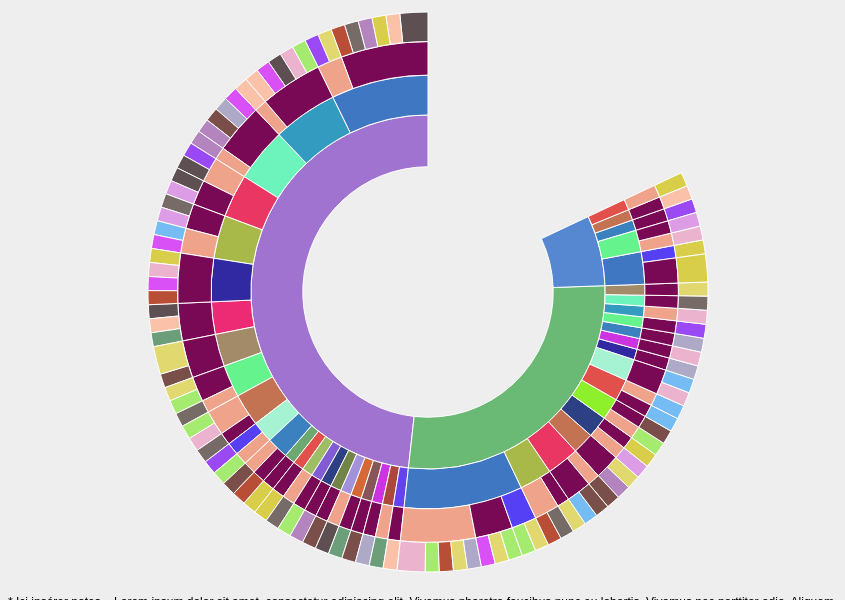
D3 v3 page, settled after 360 driven frames (6 s of simulated time); the page loaded 1 data file(s).


      // Hack to make this example display correctly in an iframe on bl.ocks.org
      d3.select(self.frameElement).style("height", "700px");
  
// ── sequences.js
// Dimensions of sunburst & sidepanel.
var height = 600;

var p = { w: 210, h: height};
var width = 840 ;
//var radius = Math.min(width, height) / 2;
var radius = 280;
var aperture = -.82;

// Breadcrumb dimensions: width, height, spacing, width of tip/tail.
var b = {
    w: 210, h: 25, s: 3, t: 10
};

// Mapping of step names to colors.
var colors = {
    "Tessin": "#5687d1",
    "Suisse romande": "#6ab975",
    "Suisse allemande": "#a173d1",

    "Homme": "#7a0955",
    "Femme": "#f0a38b",
    "Mixte": "#5640f6",
    "?": "#888888",

    "Drame/Amour": "#ea3663",
    "Comédie/Famille": "#6df4bd",
    "Drame/Adolescence": "#8ef02a",
    "Drame/Homosexualité": "#d46837",
    "Comédie/Amour": "#3b80bf",
    "Docu/Musique": "#ed2b74",
    "Docu/Guerre": "#9fbd65",
    "Drame/historique": "#6ba970",
    "Drame/Migration": "#64f38c",
    "Drame/Histoire": "#e2504b",
    "Thriller": "#a292dc",
    "Docu/Nature": "#a38a69",
    "Docu/Migration": "#2d4083",
    "Comédie/SF": "#cc33e1",
    "Docu/Société": "#3029a2",
    "Drame/Société": "#339bbf",
    "SF": "#825cd5",
    "Drame/politique": "#aa483d",
    "Policier": "#728448",
    "Docu/Economie politique": "#a6f3d3",
    "Comédie/Société": "#a8b949",
    "Drame/SF": "#6442ed",
    "Drame/Famille": "#3f77c3",
    "Docu/Famille": "#885659",
    "Animation": "#c47352",

    "2011": "#ebb3cd",
    "2002": "#b484bf",
    "2005": "#fbc2a9",
    "2000": "#b84e35",
    "2001": "#9b49f5",
    "2003": "#d950f7",
    "1998": "#dd9ce6",
    "2010": "#7a4f4a",
    "2008": "#5e4f53",
    "2012": "#d8ce49",
    "2013": "#e1d86f",
    "2004": "#74bcf3",
    "2007": "#776b67",
    "2006": "#afa9c8",
    "2009": "#a5eb6f",
    "1999": "#6b9e79"

};

// Total size of all segments; we set this later, after loading the data.
var totalSize = 0;

var vis = d3.select("#chart").append("svg:svg")
    .attr("width", width)
    .attr("height", height)
    .append("svg:g")
    .attr("id", "container")
    .attr("transform", "translate(" + width / 2 + "," + height / 2 + ")");

var partition = d3.layout.partition()
    .size([2 * Math.PI, radius * radius])
    .value(function(d) { return d.size; });

var arc = d3.svg.arc()
    .startAngle(function(d) { return aperture * d.x; })
    .endAngle(function(d)   { return aperture  * (d.x + d.dx); }) // Try 0.75 :)
    .innerRadius(function(d) { return 1.0 * Math.sqrt(d.y); })
    .outerRadius(function(d) { return 1.0 * Math.sqrt(d.y + d.dy); });

// Tooltip init
var tooltip = d3.select('#chart')
    .append('div')
    .attr('class', 'tooltip');

tooltip.append('div')
    .attr('class', 'label');

//tooltip.append('div').attr('class', 'percent');

var path;

// Use d3.text and d3.csv.parseRows so that we do not need to have a header
// row, and can receive the csv as an array of arrays.
d3.text("result.csv", function(text) {
    var csv = d3.dsv(";", "text/plain").parseRows(text);
    //var csv = d3.csv.parseRows(text);
    var json = buildHierarchy(csv);
    createVisualization(json);
});

// Main function to draw and set up the visualization, once we have the data.
function createVisualization(json) {

    // Basic setup of page elements.
    initializeBreadcrumbTrail();

    // Bounding circle underneath the sunburst, to make it easier to detect
    // when the mouse leaves the parent g.
    vis.append("svg:circle")
        .attr("r", radius)
        .style("opacity", 0);

    // For efficiency, filter nodes to keep only those large enough to see.
    var nodes = partition.nodes(json)
        .filter(function(d) {
            return (d.dx > 0.005); // 0.005 radians = 0.29 degrees
        });


    path = vis.data([json]).selectAll("path")
        .data(nodes)
        .enter().append("svg:path")
        .attr("display", function(d) { return d.depth ? null : "none"; })
        .attr("d", arc)
        .attr("fill-rule", "evenodd")
        .style("fill", function(d) { return colors[d.name]; })
        .style("opacity", 1)
        .on("mouseover", mouseover)
        .on("mousemove", mousemove);


    // Add the mouseleave handler to the bounding circle.
    d3.select("#container").on("mouseleave", mouseleave);

    // Get total size of the tree = value of root node from partition.
    totalSize = path.node().__data__.value;
};

// Fade all but the current sequence, and show it in the breadcrumb trail.
function mouseover(d) {

    d3.select("#entete")
        .text(d.prix + " " + d.annee);

    d3.select("#titre")
        .text('"' + d.titre + '"');

    d3.select("#realisation")
        .text(d.realisation);

    d3.select("#laureat")
        .text(d.laureat != "NA" ? d.laureat : "");

    d3.select("#explanation")
        .style("visibility", d.depth == 4 ? "" : "hidden");

    d3.select("#labellaureat")
        .style("visibility", d.laureat == "NA" ? "hidden" : "");


    var sequenceArray = getAncestors(d);
    updateBreadcrumbs(sequenceArray);

    // Fade all the segments.
    d3.selectAll("path")
        .style("opacity", 0.1);

    // Then highlight only those that are an ancestor of the current segment.
    vis.selectAll("path")
        .filter(function(node) {
            return (sequenceArray.indexOf(node) >= 0);
        })
        .style("opacity", 1);

    tooltip.style("visibility", d.depth == 4 ? "hidden" : "");
}

// Restore everything to full opacity when moving off the visualization.
function mouseleave(d) {

    // Hide the breadcrumb trail
    d3.select("#trail")
        .style("visibility", "hidden");

    // Deactivate all segments during transition.
    d3.selectAll("path").on("mouseover", null);

    // Transition each segment to full opacity and then reactivate it.
    d3.selectAll("path")
        .transition()
        .duration(1000)
        .style("opacity", 1)
        .each("end", function() {
            d3.select(this).on("mouseover", mouseover);
        });

    d3.select("#explanation")
        .style("visibility", "hidden");

    tooltip.style("visibility", "hidden");
}

function mousemove(d) {

    var percentage = (100 * d.value / totalSize).toPrecision(3);
    var percentageString = percentage + "%";
    if (percentage < 0.1) {
        percentageString = "< 0.1%";
    }

    // Tooltip update

    tooltip.select('.label').html(d.name);
    tooltip.select('.percent').html(percentageString);
    tooltip.style('display', 'block');

    var offset = 0;

    tooltip.style('top',  (d3.event.pageY - offset) + 'px')
           .style('left', (d3.event.pageX - offset) + 'px');

}

// Given a node in a partition layout, return an array of all of its ancestor
// nodes, highest first, but excluding the root.
function getAncestors(node) {
    var path = [];
    var current = node;
    while (current.parent) {
        path.unshift(current);
        current = current.parent;
    }
    return path;
}

function initializeBreadcrumbTrail() {
    // Add the svg area.
    var trail = d3.select("#sequence").append("svg:svg")
        .attr("width", width).attr("height", 50).attr("id", "trail")
}

// Generate a string that describes the points of a breadcrumb polygon.
function breadcrumbPoints(d, i) {
    var points = [];
    points.push("0,0");
    points.push(b.w + ",0");
    points.push(b.w + b.t + "," + (b.h / 2));
    points.push(b.w + "," + b.h);
    points.push("0," + b.h);
    if (i > 0) { // Leftmost breadcrumb; don't include 6th vertex.
        points.push(b.t + "," + (b.h / 2));
    }
    return points.join(" ");
}

// Update the breadcrumb trail to show the current sequence.
function updateBreadcrumbs(nodeArray) {

    // Data join; key function combines name and depth (= position in sequence).
    var g = d3.select("#trail")
        .selectAll("g")
        .data(nodeArray, function(d) { return d.name + d.depth; });

    // Add breadcrumb and label for entering nodes.
    var entering = g.enter().append("svg:g");

    entering.append("svg:polygon")
        .attr("points", breadcrumbPoints)
        .style("fill", function(d) { return colors[d.name]; });

    entering.append("svg:text")
        .attr("x", (b.w + b.t) / 2)
        .attr("y", b.h / 2)
        .attr("dy", "0.35em")
        .attr("text-anchor", "middle")
        .text(function(d) { return d.name; });

    // Set position for entering and updating nodes.
    g.attr("transform", function(d, i) {
        return "translate(" + i * (b.w + b.s) + ", 0)";
    });

    // Remove exiting nodes.
    g.exit().remove();

    // Make the breadcrumb trail visible, if it's hidden.
    d3.select("#trail").style("visibility", "");
}


// Take a 2-column CSV and transform it into a hierarchical structure suitable
// for a partition layout. The first column is a sequence of step names, from
// root to leaf, separated by hyphens. The second column is a count of how
// often that sequence occurred.
function buildHierarchy(csv) {
    var root = {"name": "root", "children": []};
    for (var i = 0; i < csv.length; i++) {
        var sequence = csv[i][0];
        var size = +csv[i][1];
        var titre = csv[i][2];
        var realisation = csv[i][3];
        var laureat =  csv[i][4];
        var prix =  csv[i][6];
        var annee =  csv[i][5];

        if (isNaN(size)) { // e.g. if this is a header row
            continue;
        }
        var parts = sequence.split("-");
        var currentNode = root;
        for (var j = 0; j < parts.length; j++) {
            var children = currentNode["children"];
            var nodeName = parts[j];
            var childNode;
            if (j + 1 < parts.length) {
                // Not yet at the end of the sequence; move down the tree.
                var foundChild = false;
                for (var k = 0; k < children.length; k++) {
                    if (children[k]["name"] == nodeName) {
                        childNode = children[k];
                        foundChild = true;
                        break;
                    }
                }
                // If we don't already have a child node for this branch, create it.
                if (!foundChild) {
                    childNode = {"name": nodeName, "children": []};
                    children.push(childNode);
                }
                currentNode = childNode;
            } else {
                // Reached the end of the sequence; create a leaf node.
                childNode = {
                    "name": nodeName,
                    "size": size,
                    "laureat": laureat,
                    "titre": titre,
                    "realisation": realisation,
                    "prix": prix,
                    "annee": annee
                };
                children.push(childNode);
            }
        }
    }
    return root;
};

### data: result.csv
Suisse allemande-Comédie/Famille-Homme-2…; 1; Swapped; Pierre Monnard; NA; 2003; Meilleur court métrage
Suisse allemande-Docu/Musique-Homme-2008; 1; Heimatklänge; Stefan Schwietert; NA; 2008; Meilleur Documentaire
Suisse allemande-Drame/Famille-Homme-200…; 2; Der Freund; Micha Lewinsky; NA; 2008; Meilleur film de fiction
Suisse allemande-Drame/Famille-Homme-200…; 1; Tout un hiver sans feu; Greg Zglinski; NA; 2005; Meilleur film de fiction
Suisse romande-Animation-Homme-2002; 1; La jeune fille et les nuages; Georges Schwizgebel; NA; 2002; Meilleur court métrage
Suisse allemande-Drame/Amour-Femme-2001; 1; L’Amour, l’argent, l’Amour; Philipp Gröning; Sabine Timoteo; 2001; Meilleure interprétation féminine
Suisse romande-Drame/Famille-Femme-2011; 2; La petite chambre; Stéphanie Chuat, Véronique Reymond; NA; 2011; Meilleur film de fiction
Tessin-Comédie/Amour-Homme-2001; 1; Pane e tulipani; Bruno Ganz; Silvio Soldini; 2001; Meilleure interprétation masculine
Suisse romande-Docu/Migration-Femme-1998; 1; Journal de Rivesaltes 1941-1942; Jaqueline Veuve; NA; 1998; Meilleur Documentaire
Suisse allemande-Comédie/Société-Homme-2…; 1; Feierabend; Alex E. Kleinberger; NA; 2007; Meilleur court métrage
Suisse allemande-Docu/Nature-Homme-2010; 1; The Sound Of Insects – Record Of A Mummy; Peter Liechti; Norbert Möslang; 2010; Meilleure Musique de film
Suisse allemande-Comédie/Famille-Femme-2…; 1; Lieber Brad; Lutz Konermann (ex aequo); Andrea Guyer, Carol Schuler; 2002; Meilleure interprétation féminine
Suisse allemande-Drame/historique-Homme-…; 1; Der Verdingbub; Markus Imboden; Max Hubacher; 2012; Meilleure interprétation masculine
Suisse allemande-Drame/Migration-Homme-2…; 1; Einspruch VI; Rolando Colla; NA; 2013; Meilleur court métrage
Suisse romande-Drame/Famille-Homme-2003; 1; On dirait le sud; Vincent Pluss; NA; 2003; Meilleur film de fiction
Suisse allemande-Drame/Histoire-Homme-20…; 1; Der Verdingbub; Markus Imboden; Stefan Kurt; 2012; Meilleur second rôle
Suisse allemande-Drame/Société-Femme-200…; 1; Strähl; Manuel Flurin Hendry; Johanna Bantzer; 2005; Meilleur second rôle
Suisse romande-Animation-Homme-2013; 1; La nuit de l’ours; Frédéric Guillaume, Samuel Guillaume; NA; 2013; Meilleur film d'animation
Tessin-Drame/Famille-Mixte-2012; 1; Summer Games; Rolando Colla; Rolando Colla, Pilar Anguita-MacKay; 2012; Meilleur scénario
Suisse allemande-Docu/Guerre-Femme-2007; 1; Das kurze Leben des José Antonio Gutier…; Heidi Specogna; NA; 2007; Meilleur Documentaire
Suisse allemande-Animation-Femme-2009; 1; Tôt ou tard; Jadwiga Kowalska; NA; 2009; Meilleur film d'animation
Suisse allemande-Docu/Société-Homme-2012; 1; Goodnight Nobody; Jacqueline Zünd; Balz Bachmann, Peter Bräker, George Vain…; 2012; Meilleure Musique de film
Suisse romande-Docu/Société-Homme-2006; 1; Exit, le droit de mourir; Fernand Melgar; NA; 2006; Meilleur Documentaire
Suisse romande-Drame/Adolescence-Femme-2…; 1; Du bruit dans la tête; Vincent Pluss; Celine Bolomey; 2009; Meilleure interprétation féminine
Suisse allemande-Drame/Société-Homme-200…; 1; Un dìa y nada (Un jour et rien); Lorenz Merz; NA; 2009; Meilleur court métrage
Suisse allemande-Drame/Amour-Femme-2008; 1; Pas Douce; Jeanne Waltz; Jeanne Waltz; 2008; Meilleur scénario
Suisse romande-Drame/Histoire-Homme-2004; 1; Mein Name ist Bach; Dominique de Rivaz; Gilles Tschudi; 2004; Meilleur second rôle
Suisse allemande-SF-Homme-2009; 1; Luftbusiness; Dominique de Rivaz; Dominique Jann; 2009; Meilleure interprétation masculine
Suisse allemande-Docu/Nature-Homme-2013; 2; More Than Honey; Markus Imhoof; NA; 2013; Meilleur Documentaire
Suisse romande-Comédie/SF-Homme-2011; 1; Yuri Lennon’s Landing On Alpha 46; Anthony Vouardoux; NA; 2011; Meilleur court métrage
Suisse romande-Comédie/Amour-Homme-2006; 1; Snow White; Samir; Carlos Leal; 2006; Meilleur rôle principal
Suisse allemande-Comédie/Famille-Homme-2…; 1; Mein Name ist Eugen; Michael Steiner; NA; 2006; Meilleur film de fiction
Suisse allemande-Animation-Homme-2007; 1; Wolkenbruch; Simon Eltz; NA; 2007; Meilleur film d'animation
Suisse allemande-Drame/Société-Homme-201…; 1; Stationspiraten; Michael Schaerer; Scherwin Amini; 2011; Meilleure interprétation masculine
Suisse allemande-Drame/Société-Homme-200…; 1; Auf der Strecke; Reto Caffi; NA; 2008; Meilleur court métrage
Suisse romande-Drame/Famille-Mixte-2009; 1; Home; Ursula Meier; Ursula Meier, Antoine Jaccoud; 2009; Meilleur scénario
Suisse allemande-Comédie/Famille-Homme-2…; 1; Las Pelotas; Chris Niemeyer; NA; 2010; Meilleur court métrage
Suisse romande-Comédie/Société-Homme-201…; 1; Opération Libertad; Nicolas Wadimoff; Antonio Buil; 2013; Meilleur second rôle
Suisse allemande-Drame/Migration-Homme-2…; 1; Zara; Ayten Mutlu Saray; Marcel Vaid; 2009; Meilleure Musique de film
Suisse allemande-Drame/Société-Homme-200…; 1; Big Deal; Markus Fischer; Mathias Gnädinger; 2003; Meilleure interprétation masculine
Suisse romande-Drame/Amour-Femme-2010; 1; Cœur animal; Séverine Cornamusaz; NA; 2010; Meilleur film de fiction
Suisse romande-Drame/Migration-Homme-200…; 1; Azzuro; Denis Rabaglia; NA; 2001; Meilleur film de fiction
Suisse allemande-Docu/Migration-Homme-20…; 1; Bashkim; Vadim Jendreyko; NA; 2002; Meilleur Documentaire
Suisse allemande-Policier-Homme-2010; 1; Dirty Money, l’infiltré; Dominique Othenin-Girard; Uygar Tamer; 2010; Meilleur espoir
Suisse allemande-Docu/Société-Homme-2011; 1; Goodnight Nobody; Jacqueline Zünd; Marcel Vaid; 2011; Meilleure Musique de film
Suisse romande-Drame/Adolescence-Homme-2…; 1; Complices; Frédéric Mermoud; Frédéric Mermoud; 2010; Meilleur scénario
Suisse romande-Drame/Famille-Mixte-2013; 1; Sister; Ursula Meier; Antoine Jaccoud, Ursula Meier; 2013; Meilleur scénario
Suisse romande-Drame/Famille-Femme-2009; 1; Home; Ursula Meier; NA; 2009; Meilleur film de fiction
Suisse romande-Drame/Amour-Homme-2004; 1; L’Escalier; Frédéric Mermoud; NA; 2004; Meilleur court métrage
Suisse allemande-Thriller-Femme-2008; 1; Nebenwirkungen; Manuel Siebenmann; Sabine Timoteo; 2008; Meilleure interprétation féminine
… [head cut at 6 KiB]